Run: headless pygame with SDL's dummy video driver; simulated clock (each Clock.tick advances the game by its frame time, no real sleeping); random seed 0; keys injected as events and as key.get_pressed() state; no mouse input.
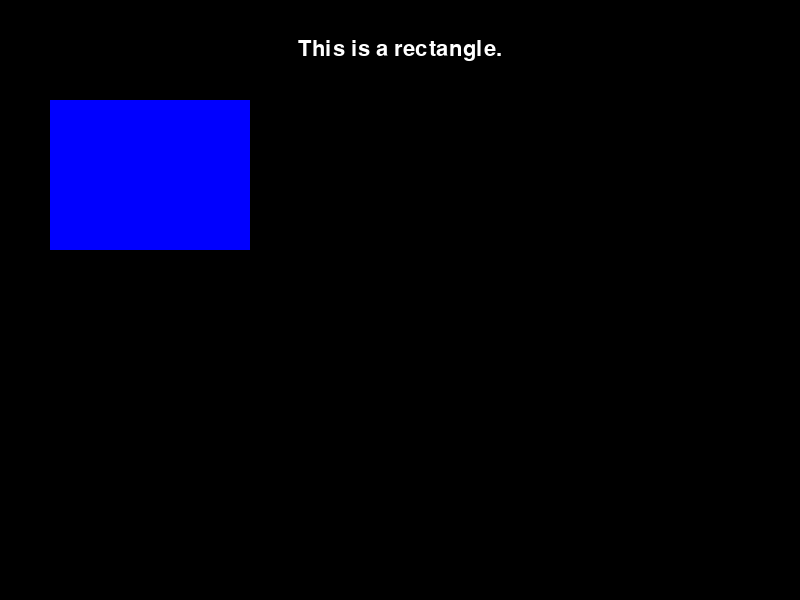
Frame 1 of 4 · flips 1–60 · no input
Frame 2 of 4 · flips 61–180 · tapped SPACE, RETURN · held RIGHT (→), D · screen unchanged from frame 1, image omitted
Frame 3 of 4 · flips 181–300 · held DOWN (↓), S · screen unchanged from frame 2, image omitted
Frame 4 of 4 · flips 301–420 · held LEFT (←), A, UP (↑), W · screen unchanged from frame 3, image omitted

The pygame program that drew these frames:

import pygame
import sys
pygame.init()
screen_width = 800
screen_height = 600
black = (0, 0, 0)
white = (255, 255, 255)
blue = (0, 0, 255)
screen = pygame.display.set_mode((screen_width, screen_height))
pygame.display.set_caption("Pygame Elements Example")
font = pygame.font.Font(None, 32)
text_surface = font.render("This is a rectangle.", True, white)
text_rect = text_surface.get_rect(center=(screen_width // 2, 50)) # Center near the top
rect_x = 50
rect_y = 100
rect_width = 200
rect_height = 150
my_rectangle = pygame.Rect(rect_x, rect_y, rect_width, rect_height)
running = True
while running:
    for event in pygame.event.get():
        if event.type == pygame.QUIT:
            running = False
    screen.fill(black)
    # Draw the rectangle onto the screen
    # arguments: (surface, color, rect_object)
    pygame.draw.rect(screen, blue, my_rectangle)
    screen.blit(text_surface, text_rect)
    pygame.display.flip()
pygame.quit()
sys.exit()
